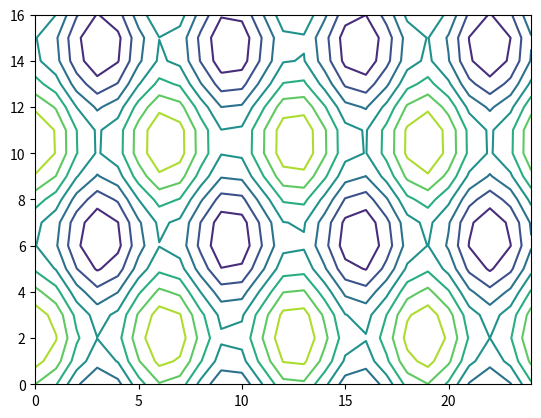

The matplotlib source for this figure:
# Implementation of matplotlib function
import matplotlib.pyplot as plt
import numpy as np
  
feature_x = np.arange(0, 50, 2)
feature_y = np.arange(0, 50, 3)

print("feature_x=\n",feature_x)
print("feature_y=\n",feature_y)
  
# Creating 2-D grid of features
[X, Y] = np.meshgrid(feature_x, feature_y)
  
fig, ax = plt.subplots(1, 1)
  
Z = np.cos(X / 2) + np.sin(Y / 4)
  
# plots contour lines
#ax.contour(X, Y, Z)
ax.contour(Z)
  
plt.show()